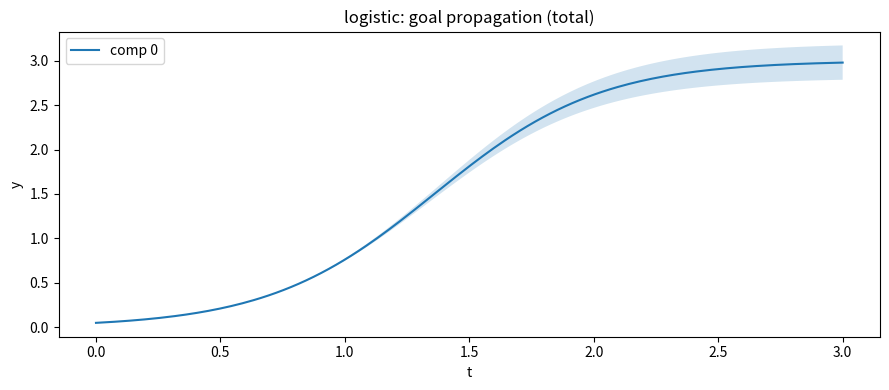
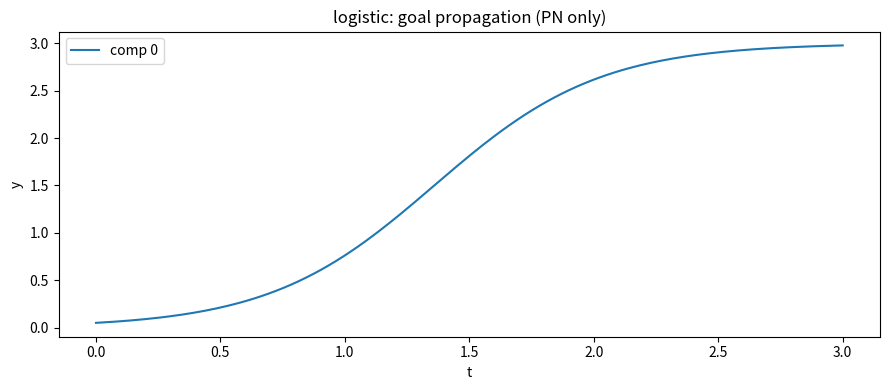
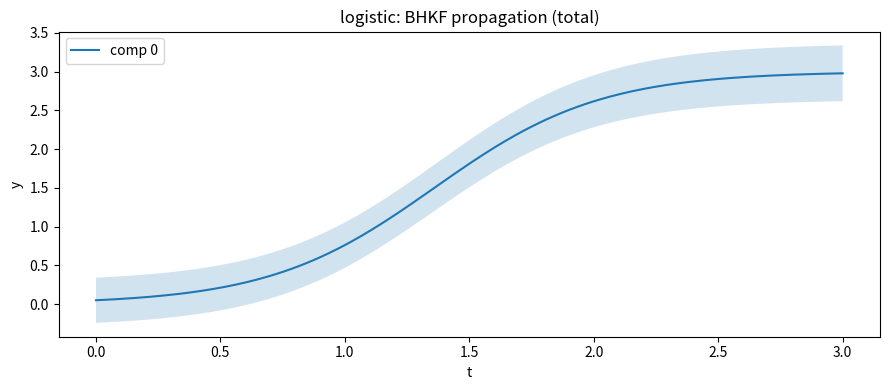
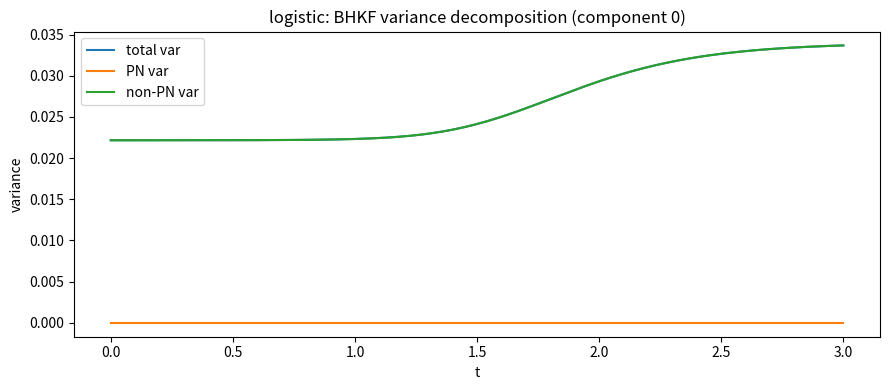

These charts were generated, in order, by the following Python code:
"""
How to run (examples):
  python uncertainty_propagation.py --problem logistic --method both
  python uncertainty_propagation.py --problem lv --method BHKF --gh-order 3
  python uncertainty_propagation.py --problem vdp --method goal --no-smoother
  python uncertainty_propagation.py --problem logistic --method both --mc-samples 2000 --plot-together
  python uncertainty_propagation.py --problem logistic --method goal --mc-samples 5000 --plot-together --compare-comp 1
"""

from __future__ import annotations

from dataclasses import dataclass
from typing import Callable, Dict, List, Optional, Tuple, Any

import argparse
import math
import os
import time

import numpy as np
import matplotlib.pyplot as plt
from numpy import dtype, ndarray

try:
    from scipy.linalg import solve_triangular as _scipy_solve_triangular
except Exception:  # pragma: no cover
    _scipy_solve_triangular = None

try:
    from scipy.integrate import solve_ivp as _scipy_solve_ivp
except Exception:  # pragma: no cover
    _scipy_solve_ivp = None

try:
    from scipy.integrate import solve_ivp as _scipy_solve_ivp
except Exception:  # pragma: no cover
    _scipy_solve_ivp = None

Array = np.ndarray


#help functions

def _sym(A: Array) -> Array:
    return 0.5 * (A + A.T)

def _chol_spd(A: Array, jitter: float = 1e-12, max_tries: int = 8) -> Array:
    A = np.asarray(A, dtype=float)
    if A.ndim != 2 or A.shape[0] != A.shape[1]:
        raise ValueError("Need square matrix for Cholesky.")
    I = np.eye(A.shape[0], dtype=float)
    lam = 0.0
    for k in range(max_tries):
        try:
            return np.linalg.cholesky(_sym(A + (lam + jitter) * I))
        except np.linalg.LinAlgError:
            lam = 10.0 * (lam + jitter) if lam > 0 else jitter
    # final attempt: eigen fix
    w, V = np.linalg.eigh(_sym(A))
    w = np.maximum(w, jitter)
    return np.linalg.cholesky(V @ np.diag(w) @ V.T)

def _solve_triangular(L: Array, B: Array, *, lower: bool) -> Array:
    if _scipy_solve_triangular is not None:
        return _scipy_solve_triangular(L, B, lower=lower, check_finite=False)
    return np.linalg.solve(L, B)

def _kron_eye(d: int, M: Array) -> Array:
    return np.kron(np.eye(d, dtype=float), M)


def _integrate_reference(
    f: Callable[[float, Array, Optional[Array]], Array],
    *,
    t_span: Tuple[float, float],
    y0: Array,
    theta: Optional[Array],
    t_eval: Array,
    method: str = "DOP853",
    rtol: float = 1e-10,
    atol: float = 1e-12,
    rk4_substeps: int = 10,
) -> ndarray[tuple[Any, ...], dtype[Any]] | None:
    """Deterministic reference integrator used for Monte Carlo.

    Returns y(t_eval) with shape (T, d).
    """
    t_eval = np.asarray(t_eval, dtype=float).reshape(-1)
    t0, t1 = float(t_span[0]), float(t_span[1])
    y0 = np.asarray(y0, dtype=float).reshape(-1)

    def rhs(t: float, y: Array) -> Array:
        return np.asarray(f(float(t), np.asarray(y, dtype=float).reshape(-1), theta), dtype=float).reshape(-1)

    if _scipy_solve_ivp is not None:
        sol = _scipy_solve_ivp(
            rhs,
            (t0, t1),
            y0,
            t_eval=t_eval,
            method=str(method),
            rtol=float(rtol),
            atol=float(atol),
        )
        if not sol.success:
            raise RuntimeError(f"solve_ivp failed: {sol.message}")
        Y = np.asarray(sol.y, dtype=float).T  # (d, T) -> (T, d)
        return Y



# IWP prior (order q, dimension q+1)

class IWPSSM:
    """Integrated Wiener Process prior of order q (state dim q+1 per ODE component)."""

    def __init__(self, q: int):
        if q < 1:
            raise ValueError("Need q>=1")
        self.q = int(q)
        self.d = self.q + 1

    def construct_A(self, h: float) -> Array:
        d = self.d
        A = np.zeros((d, d), dtype=float)
        for i in range(d):
            for j in range(d):
                if i <= j:
                    A[i, j] = (h ** (j - i)) / math.factorial(j - i)
        return A

    def construct_Q(self, h: float) -> Array:
        d = self.d
        Q = np.zeros((d, d), dtype=float)
        q = self.q
        for i in range(d):
            for j in range(d):
                exponent = 2 * q + 1 - i - j
                denom = exponent * math.factorial(q - i) * math.factorial(q - j)
                Q[i, j] = (h ** exponent) / denom
        return Q

    def construct_T(self, h: float) -> Array:
        """Diagonal preconditioner T(h)."""
        d = self.d
        T = np.zeros((d, d), dtype=float)
        q = self.q
        for i in range(d):
            T[i, i] = math.sqrt(h) * (h ** (q - i)) / math.factorial(q - i)
        return T

    def construct_T_inv(self, h: float) -> Array:
        d = self.d
        Tinv = np.zeros((d, d), dtype=float)
        q = self.q
        for i in range(d):
            Tinv[i, i] = 1.0 / (math.sqrt(h) * (h ** (q - i)) / math.factorial(q - i))
        return Tinv


# ODE Problem definition

@dataclass
class ODEProblem:
    name: str
    f: Callable[[float, Array, Optional[Array]], Array]          # f(t, y, theta) -> (d,)
    Jf: Callable[[float, Array, Optional[Array]], Array]         # df/dy         -> (d,d)
    dtheta: Optional[Callable[[float, Array, Optional[Array]], Array]] = None  # df/dtheta -> (d,p)
    t_span: Tuple[float, float] = (0.0, 1.0)
    y0_mean: Optional[Array] = None
    y0_cov: Optional[Array] = None
    theta_mean: Optional[Array] = None
    theta_cov: Optional[Array] = None


# main algorithm

@dataclass
class AdaptiveStats:
    accepted_steps: int
    rejected_steps: int
    min_step: float
    max_step: float
    diffusion_history: List[float]

@dataclass
class GoalResult:
    t: Array                 # (N_out,)
    mean: Array              # (N_out, d_ode)
    cov_cond: Array          # (N_out, d_ode, d_ode)
    cov_goal: Array          # (N_out, d_ode, d_ode)
    stats: AdaptiveStats


class AdaptiveIWP_EKS1_Goal_Sqrt:
    """
    Adaptive EKF1/EKS1 ODE filter with:
      - step-size preconditioning for IWP
      - square-root (Cholesky) predict/update
      - Jacobian recursion for goal covariance

    Measurement: z(t) = y'(t) - f(t, y(t), theta) = 0
    """

    def __init__(
        self,
        f: Callable[[float, Array, Optional[Array]], Array],
        Jf: Callable[[float, Array, Optional[Array]], Array],
        *,
        dtheta: Optional[Callable[[float, Array, Optional[Array]], Array]] = None,
        q: int = 3,
        use_smoother: bool = True,
        atol: float = 1e-9,
        rtol: float = 1e-5,
        rho: float = 0.7,
        eta_min: float = 0.0001,
        eta_max: float = 1000.0,
        diffusion_init: float = 1.0,
        diffusion_floor: float = 1e-16,
        diffusion_ceiling: float = 1e16,
        R: float = 1e-12,
        max_reject: int = 2_000_000,
        max_steps: int = 20_000_000,
        init_deriv_var: float = 1e-2,
        precondition: bool = True,
    ):
        if q < 1:
            raise ValueError("Need q>=1.")

        self.f = f
        self.Jf = Jf
        self.dtheta = dtheta

        self.q = int(q)
        self.d_temp = self.q + 1
        self.use_smoother = bool(use_smoother)
        self.precondition = bool(precondition)

        self.atol = float(atol)
        self.rtol = float(rtol)
        self.rho = float(rho)
        self.eta_min = float(eta_min)
        self.eta_max = float(eta_max)

        self.diffusion_init = float(diffusion_init)
        self.diffusion = float(diffusion_init)
        self.diff_floor = float(diffusion_floor)
        self.diff_ceil = float(diffusion_ceiling)

        self.R = float(R)
        self.max_reject = int(max_reject)
        self.max_steps = int(max_steps)
        self.init_deriv_var = float(init_deriv_var)

        self._iwp = IWPSSM(self.q)

        # constant preconditioned matrices for h=1:
        self._A_pre, self._Q_pre = self._preconditioned_constants()
        self._chol_Q_pre = _chol_spd(self._Q_pre, jitter=1e-15, max_tries=8)

    def _preconditioned_constants(self) -> Tuple[Array, Array]:
        """
        Preconditioned matrices A~, Q~ are step-size-independent for IWP:
          A~ = T^{-1}(h) A(h) T(h), Q~ = T^{-1}(h) Q(h) T^{-T}(h)
        so we can compute them at h=1.
        """
        h = 1.0
        A = self._iwp.construct_A(h)
        Q = self._iwp.construct_Q(h)
        T = self._iwp.construct_T(h)
        Tinv = self._iwp.construct_T_inv(h)
        Atil = Tinv @ A @ T
        Qtil = Tinv @ Q @ Tinv.T
        return Atil, _sym(Qtil)

    @staticmethod
    def _E0(d_ode: int, d_temp: int) -> Array:
        D = d_ode * d_temp
        E0 = np.zeros((d_ode, D), dtype=float)
        for i in range(d_ode):
            E0[i, i * d_temp + 0] = 1.0
        return E0

    @staticmethod
    def _E1(d_ode: int, d_temp: int) -> Array:
        D = d_ode * d_temp
        E1 = np.zeros((d_ode, D), dtype=float)
        for i in range(d_ode):
            E1[i, i * d_temp + 1] = 1.0
        return E1

    def _infer_d_ode(self, m: Array) -> int:
        m = np.asarray(m, dtype=float).reshape(-1)
        if m.size % self.d_temp != 0:
            raise ValueError("State length not divisible by (q+1).")
        return int(m.size // self.d_temp)

    def _T_full(self, d_ode: int, h: float) -> Array:
        return _kron_eye(d_ode, self._iwp.construct_T(h))

    def _Tinv_full(self, d_ode: int, h: float) -> Array:
        return _kron_eye(d_ode, self._iwp.construct_T_inv(h))

    def _innovation_H_D(
        self, t: float, m_can_pred: Array, d_ode: int, theta: Optional[Array]
    ) -> Tuple[Array, Array, Optional[Array]]:
        """
        Measurement:
          z = E1 x - f(t, E0 x, theta) = 0
        Linearization:
          H = E1 - Jf E0
          D = - df/dtheta
        """
        d_temp = self.d_temp
        m_can_pred = np.asarray(m_can_pred, dtype=float).reshape(-1)

        y = m_can_pred[0::d_temp]      # E0 x
        ydot = m_can_pred[1::d_temp]   # E1 x

        fval = np.asarray(self.f(t, y, theta), dtype=float).reshape(-1)
        zhat = (ydot - fval).reshape(d_ode, 1)

        J = np.asarray(self.Jf(t, y, theta), dtype=float)
        if J.shape != (d_ode, d_ode):
            raise ValueError(f"Jf must return ({d_ode},{d_ode}), got {J.shape}")

        # H in canonical coordinates: E1 - Jf E0
        H = np.zeros((d_ode, d_ode * d_temp), dtype=float)
        # Fill via blocks: for each component i, columns i*d_temp:(i+1)*d_temp
        for i in range(d_ode):
            base = i * d_temp
            H[i, base + 1] = 1.0
            # -Jf row i multiplies y components (positions base of each ode dim)
            for j in range(d_ode):
                H[i, j * d_temp + 0] -= J[i, j]

        Dth = None
        if self.dtheta is not None and theta is not None:
            G = np.asarray(self.dtheta(t, y, theta), dtype=float)
            if G.ndim != 2 or G.shape[0] != d_ode:
                raise ValueError("dtheta must return (d_ode, p).")
            Dth = -G  # z = ydot - f => ∂z/∂theta = -∂f/∂theta

        return zhat, H, Dth

    def _init_state(
        self,
        t0: float,
        y0: Array,
        theta: Optional[Array],
        d_ode: int,
    ) -> Tuple[Array, Array]:
        """
        Initialize mean and Cholesky factor.

        For mean:
          x0[0] = y0
          x0[1] = f(t0, y0, theta)
        For covariance:
          small variance init_deriv_var on derivative components;
          y0 component variance is set to 0 here (since conditional run).
        """
        d_temp = self.d_temp
        D = d_ode * d_temp

        m = np.zeros((D, 1), dtype=float)
        y0 = np.asarray(y0, dtype=float).reshape(-1)
        if y0.size != d_ode:
            raise ValueError("bad y0 shape")

        # Fill y
        for i in range(d_ode):
            m[i * d_temp + 0, 0] = y0[i]

        # Fill first derivative with f
        f0 = np.asarray(self.f(t0, y0, theta), dtype=float).reshape(-1)
        if f0.shape != (d_ode,):
            raise ValueError("f returned wrong shape")
        for i in range(d_ode):
            m[i * d_temp + 1, 0] = f0[i]

        # covariance (canonical)
        P = (self.init_deriv_var) * np.eye(D, dtype=float)
        # conditional on y0: set y component variance to zero
        for i in range(d_ode):
            P[i * d_temp + 0, i * d_temp + 0] = 0.0
        cholP = _chol_spd(P, jitter=1e-18, max_tries=8)
        return m, cholP

    def _sqrt_predict(
        self,
        m_til: Array,
        cholP_til: Array,
        *,
        d_ode: int,
        diffusion: float,
    ) -> Tuple[Array, Array]:
        """Square-root prediction in preconditioned coordinates."""
        Atil_full = _kron_eye(d_ode, self._A_pre)

        # process noise chol (scaled by sqrt(diffusion))
        cholQ_full = math.sqrt(float(diffusion)) * _kron_eye(d_ode, self._chol_Q_pre)

        m_pred = Atil_full @ m_til

        # QR on stacked matrix (n + n, n)
        # stack = [A L, Lq]^T
        AL = Atil_full @ cholP_til
        stack = np.hstack([AL, cholQ_full]).T
        _, R = np.linalg.qr(stack, mode="reduced")
        cholP_pred = R.T
        return m_pred, cholP_pred

    def _sqrt_update(
        self,
        m_til_pred: Array,
        cholP_til_pred: Array,
        *,
        zhat: Array,
        H_til: Array,
        Rm: Array,
    ) -> Tuple[Array, Array, Array]:
        """
        Square-root update in preconditioned coordinates.

        Returns:
          m_new, cholP_new, K_til
        """
        n = cholP_til_pred.shape[0]
        m = zhat.shape[0]

        # chol_R
        cholR = _chol_spd(Rm, jitter=0.0, max_tries=2)

        # Compute chol_S via QR of [H L, cholR]
        HL = H_til @ cholP_til_pred                 # (m, n)
        stackS = np.hstack([HL, cholR]).T           # (n+m, m)
        _, R = np.linalg.qr(stackS, mode="reduced")
        cholS = R.T                                 # (m, m), lower

        # Kalman gain: K = P H^T S^{-1} using chol factors
        # PHt = L L^T H^T = L (L^T H^T)
        PHt = cholP_til_pred @ (cholP_til_pred.T @ H_til.T)  # (n, m)

        tmp = _solve_triangular(cholS, PHt.T, lower=True)
        tmp = _solve_triangular(cholS.T, tmp, lower=False)
        K = tmp.T  # (n, m)

        # z=0 => innovation = -zhat
        m_new = m_til_pred - K @ zhat

        # Updated chol(P) via QR of [(I-KH)L, K cholR]
        I = np.eye(n, dtype=float)
        A = (I - K @ H_til) @ cholP_til_pred
        B = K @ cholR
        stackP = np.hstack([A, B]).T
        _, R2 = np.linalg.qr(stackP, mode="reduced")
        cholP_new = R2.T

        return m_new, cholP_new, K

    def _trial_step_sqrt(
        self,
        t_new: float,
        h: float,
        m_can: Array,
        cholP_can: Array,
        theta: Optional[Array],
        *,
        d_ode: int,
    ) -> Tuple[Array, Array, Array, Array, Array, Array, Optional[Array], float]:
        """
        One trial step (predict+update), returning:
          m_can_new, cholP_can_new,
          m_can_pred, cholP_can_pred,
          K_can, H_can, Dth, kappa2_hat
        """
        d_temp = self.d_temp
        Dstate = d_ode * d_temp

        if self.precondition:
            T = self._T_full(d_ode, h)
            Tinv = self._Tinv_full(d_ode, h)
        else:
            T = np.eye(Dstate, dtype=float)
            Tinv = np.eye(Dstate, dtype=float)

        # transform to preconditioned coords
        m_til = Tinv @ m_can
        cholP_til = Tinv @ cholP_can

        # predict (preconditioned)
        m_til_pred, cholP_til_pred = self._sqrt_predict(m_til, cholP_til, d_ode=d_ode, diffusion=self.diffusion)

        # back to canonical for linearization
        m_can_pred = T @ m_til_pred
        cholP_can_pred = T @ cholP_til_pred

        # measurement linearization (canonical)
        zhat, H_can, Dth = self._innovation_H_D(t_new, m_can_pred, d_ode, theta)

        # update in preconditioned coords: H_til = H_can @ T
        H_til = H_can @ T
        Rm = self.R * np.eye(d_ode, dtype=float)

        m_til_new, cholP_til_new, K_til = self._sqrt_update(
            m_til_pred, cholP_til_pred, zhat=zhat, H_til=H_til, Rm=Rm
        )

        # back to canonical
        m_can_new = T @ m_til_new
        cholP_can_new = T @ cholP_til_new

        # canonical gain: x_can = T x_til -> K_can = T K_til
        K_can = T @ K_til

        # diffusion calibration (scalar quasi-MLE, same idea as your previous file)
        # Use canonical base S_base = H_can Q(h;diff=1) H_can^T
        Q_loc = _kron_eye(d_ode, self._iwp.construct_Q(h))
        S_base = _sym(H_can @ Q_loc @ H_can.T)
        try:
            val = zhat.T @ np.linalg.solve(S_base + 1e-18 * np.eye(d_ode), zhat)

            # Extract scalar safely
            kappa2_hat = float(val.squeeze() / d_ode)

        except np.linalg.LinAlgError:
            kappa2_hat = float(self.diffusion)

        kappa2_hat = float(np.clip(kappa2_hat, self.diff_floor, self.diff_ceil))

        return (
            m_can_new, cholP_can_new,
            m_can_pred, cholP_can_pred,
            K_can, H_can, Dth,
            kappa2_hat,
        )

    def solve(
        self,
        t_span: Tuple[float, float],
        y0_mean: Array,
        *,
        theta_mean: Optional[Array] = None,
        Sigma_inputs: Optional[Array] = None,
        p_y0: Optional[Array] = None,
        p_theta: Optional[Array] = None,
        cross_y0_theta: Optional[Array] = None,
        h0: float = 1e-2,
        h_min: float = 1e-12,
        h_max: float = 1.0,
        t_eval: Optional[Array] = None,
    ) -> GoalResult:
        """
        Solve IVP on [t0,t1] and return (mean, cond cov, goal cov) on t_eval.
        """

        self.diffusion = float(self.diffusion_init)

        t0, t1 = float(t_span[0]), float(t_span[1])
        if t1 <= t0:
            raise ValueError("Need t_span[1] > t_span[0].")

        y0_mean = np.asarray(y0_mean, dtype=float).reshape(-1)
        d_ode = int(y0_mean.size)
        if theta_mean is not None:
            theta_mean = np.asarray(theta_mean, dtype=float).reshape(-1)

        # Build Sigma_inputs if not provided.
        if Sigma_inputs is None:
            Py0 = np.zeros((d_ode, d_ode), dtype=float) if p_y0 is None else np.asarray(p_y0, dtype=float)
            if Py0.shape != (d_ode, d_ode):
                raise ValueError(f"p_y0 must be ({d_ode},{d_ode})")

            p_dim = 0 if theta_mean is None else int(theta_mean.size)
            Pth = np.zeros((p_dim, p_dim), dtype=float) if p_theta is None else np.asarray(p_theta, dtype=float)
            if p_dim > 0 and Pth.shape != (p_dim, p_dim):
                raise ValueError(f"p_theta must be ({p_dim},{p_dim})")

            C = np.zeros((d_ode, p_dim), dtype=float) if cross_y0_theta is None else np.asarray(cross_y0_theta, dtype=float)
            if p_dim > 0 and C.shape != (d_ode, p_dim):
                raise ValueError(f"cross_y0_theta must be ({d_ode},{p_dim})")

            Sigma_inputs = np.block([[Py0, C], [C.T, Pth]]) if p_dim > 0 else Py0
        else:
            Sigma_inputs = np.asarray(Sigma_inputs, dtype=float)

        p_dim = 0 if theta_mean is None else int(theta_mean.size)
        in_dim = d_ode + p_dim
        if Sigma_inputs.shape != (in_dim, in_dim):
            raise ValueError(f"Sigma_inputs must be ({in_dim},{in_dim})")

        # evaluation grid
        if t_eval is None:
            t_eval = np.array([t0, t1], dtype=float)
        else:
            t_eval = np.asarray(t_eval, dtype=float).reshape(-1)

        if t_eval[0] < t0 - 1e-15 or t_eval[-1] > t1 + 1e-15:
            raise ValueError("t_eval must lie within t_span.")

        # init state
        m, cholP = self._init_state(t0, y0_mean, theta_mean, d_ode)

        # Jacobian recursion init:
        Dstate = d_ode * self.d_temp
        J = np.zeros((Dstate, in_dim), dtype=float)
        # y0 influences y component directly at t0
        for i in range(d_ode):
            J[i * self.d_temp + 0, i] = 1.0

        # storage
        ts: List[float] = [t0]
        m_pred_list: List[Array] = [m.copy()]
        cholP_pred_list: List[Array] = [cholP.copy()]
        m_filt_list: List[Array] = [m.copy()]
        cholP_filt_list: List[Array] = [cholP.copy()]
        dt_list: List[float] = [0.0]
        K_list: List[Array] = [np.zeros((Dstate, d_ode), dtype=float)]
        H_list: List[Array] = [np.zeros((d_ode, Dstate), dtype=float)]
        Dth_list: List[Optional[Array]] = [None]
        J_filt_list: List[Array] = [J.copy()]

        accepted = 0
        rejected = 0
        diffusion_hist: List[float] = [self.diffusion]
        min_h_seen = float("inf")
        max_h_seen = 0.0

        t = t0
        h = float(h0)
        step_budget = self.max_steps
        reject_budget = self.max_reject

        eval_idx = 1  # next index in t_eval to hit

        E0 = self._E0(d_ode, self.d_temp)

        # output arrays on t_eval (subset of accepted grid)
        out_t = [t0]
        out_mean = [ (E0 @ m).reshape(-1) ]
        # conditional covariance of y(t) = E0 P E0^T
        P0 = cholP @ cholP.T
        out_cov_cond = [ E0 @ P0 @ E0.T ]
        out_cov_goal = [ E0 @ (P0 + J @ Sigma_inputs @ J.T) @ E0.T ]

        # adaptive loop
        while t < t1 - 1e-15:
            if step_budget <= 0:
                raise RuntimeError("Exceeded max_steps.")
            step_budget -= 1

            t_target = float(t_eval[eval_idx]) if eval_idx < len(t_eval) else t1
            if t + h > t_target:
                h = t_target - t
            if h < h_min:
                h = h_min
            t_new = t + h

            (m_new, cholP_new, m_pred, cholP_pred, K_can, H_can, Dth, kappa2_hat) = self._trial_step_sqrt(
                t_new, h, m, cholP, theta_mean, d_ode=d_ode
            )

            # local error metric based on calibrated defect std dev
            Q_loc = _kron_eye(d_ode, self._iwp.construct_Q(h))  # diffusion=1
            S_base = _sym(H_can @ Q_loc @ H_can.T)
            kappa2 = float(kappa2_hat)
            D_vec = np.sqrt(np.maximum(np.diag(kappa2 * S_base), 0.0))

            y_prev = (E0 @ m).reshape(-1)
            y_curr = (E0 @ m_new).reshape(-1)
            eps = self.atol + self.rtol * np.maximum(np.abs(y_prev), np.abs(y_curr))
            eps = np.maximum(eps, 1e-30)
            E = float(np.sqrt(np.mean((D_vec / eps) ** 2)))

            expo = 1.0 / (self.q + 1.0)
            if E <= 0.0 or not np.isfinite(E):
                h_suggest = min(h_max, max(h_min, h * self.eta_max))
            else:
                h_suggest = h * self.rho * (E ** (-expo))
                h_suggest = float(np.clip(h_suggest, self.eta_min * h, self.eta_max * h))
                h_suggest = float(np.clip(h_suggest, h_min, h_max))

            if E <= 1.0 or h <= h_min:
                # accept
                accepted += 1
                min_h_seen = min(min_h_seen, h)
                max_h_seen = max(max_h_seen, h)

                # update diffusion
                self.diffusion = float(kappa2_hat)
                diffusion_hist.append(self.diffusion)

                # Jacobian recursion
                # prediction Jacobian: Jp = A(h) J
                A_can = _kron_eye(d_ode, self._iwp.construct_A(h))
                Jp = A_can @ J

                # filter Jacobian: Jn = (I - K H) Jp  - K D_theta
                Istate = np.eye(Dstate, dtype=float)
                Jn = (Istate - K_can @ H_can) @ Jp
                if p_dim > 0 and Dth is not None:
                    # theta columns start at d_ode
                    Jn[:, d_ode:] = Jn[:, d_ode:] - (K_can @ Dth)

                # store accepted step
                ts.append(t_new)
                dt_list.append(h)
                m_pred_list.append(m_pred)
                cholP_pred_list.append(cholP_pred)
                m_filt_list.append(m_new)
                cholP_filt_list.append(cholP_new)
                K_list.append(K_can)
                H_list.append(H_can)
                Dth_list.append(Dth)
                J_filt_list.append(Jn)

                # advance
                t = t_new
                m = m_new
                cholP = cholP_new
                J = Jn

                # record outputs if we just hit the next t_eval
                if eval_idx < len(t_eval) and abs(t - t_target) <= 1e-12:
                    out_t.append(t)
                    out_mean.append((E0 @ m).reshape(-1))
                    Pcan = cholP @ cholP.T
                    out_cov_cond.append(E0 @ Pcan @ E0.T)
                    out_cov_goal.append(E0 @ (Pcan + J @ Sigma_inputs @ J.T) @ E0.T)
                    eval_idx += 1

                h = h_suggest
                reject_budget = self.max_reject

            else:
                # reject
                rejected += 1
                reject_budget -= 1
                if reject_budget <= 0:
                    raise RuntimeError("Exceeded max_reject.")
                h = h_suggest

        # optional smoothing: RTS on state, then recompute goal cov on smoothed trajectory
        if self.use_smoother and len(ts) > 2:
            # build maps from time to index
            t_to_idx = {float(tv): i for i, tv in enumerate(ts)}
            # reconstruct covariances
            m_f = [mf.copy() for mf in m_filt_list]
            P_f = [cf @ cf.T for cf in cholP_filt_list]
            m_p = [mp.copy() for mp in m_pred_list]
            P_p = [cp @ cp.T for cp in cholP_pred_list]
            # smoother arrays
            m_s = [None] * len(ts)
            P_s = [None] * len(ts)
            m_s[-1] = m_f[-1]
            P_s[-1] = P_f[-1]
            # backward RTS
            for k in range(len(ts) - 2, -1, -1):
                h_kp1 = dt_list[k + 1]
                A_can = _kron_eye(d_ode, self._iwp.construct_A(h_kp1))
                # G = P_f[k] A^T P_p[k+1]^{-1}
                # solve P_p[k+1] X = A P_f[k]  => G = X^T
                Lp = cholP_pred_list[k + 1]
                B = A_can @ P_f[k]
                Y = _solve_triangular(Lp, B, lower=True)
                X = _solve_triangular(Lp.T, Y, lower=False)
                G = X.T

                m_s[k] = m_f[k] + G @ (m_s[k + 1] - m_p[k + 1])
                P_s[k] = _sym(P_f[k] + G @ (P_s[k + 1] - P_p[k + 1]) @ G.T)

            # recompute outputs on out_t from smoothed states but keep same goal-J recursion
            out_mean_s = []
            out_cov_cond_s = []
            for tv in out_t:
                idx = t_to_idx[float(tv)]
                out_mean_s.append((E0 @ m_s[idx]).reshape(-1))
                out_cov_cond_s.append(E0 @ P_s[idx] @ E0.T)
            out_mean = out_mean_s
            out_cov_cond = out_cov_cond_s
            # out_cov_goal stays from filtering (goal-J recursion), unless you explicitly want smoothed goal.

        stats = AdaptiveStats(
            accepted_steps=int(accepted),
            rejected_steps=int(rejected),
            min_step=float(min_h_seen if np.isfinite(min_h_seen) else 0.0),
            max_step=float(max_h_seen),
            diffusion_history=list(diffusion_hist),
        )

        return GoalResult(
            t=np.asarray(out_t, dtype=float),
            mean=np.asarray(out_mean, dtype=float),
            cov_cond=np.asarray(out_cov_cond, dtype=float),
            cov_goal=np.asarray(out_cov_goal, dtype=float),
            stats=stats,
        )


# GH nodes  + BQ weights

def gh_tensor_nodes(order: int, dim: int) -> Array:
    """
    Tensor Gauss-Hermite nodes for N(0,I).
    Returns X with shape (N, dim).
    """
    if order < 1:
        raise ValueError("order must be >= 1")
    xs, ws = np.polynomial.hermite.hermgauss(order)  # for integral exp(-x^2)
    # Convert to standard normal:
    # ∫ f(u) N(0,1) du  ≈ Σ w_i f( sqrt(2)*x_i ) / sqrt(pi)
    u1 = math.sqrt(2.0) * xs
    grids = np.meshgrid(*([u1] * dim), indexing="ij")
    X = np.stack([g.reshape(-1) for g in grids], axis=1)
    return X

def rbf_K(X: Array, ell: float, alpha2: float = 1.0, jitter: float = 1e-10) -> Array:
    """EQ kernel Gram matrix: k(x,x') = alpha2 * exp(-||x-x'||^2/(2 ell^2))."""
    X = np.asarray(X, dtype=float)
    d2 = np.sum((X[:, None, :] - X[None, :, :]) ** 2, axis=2)
    K = float(alpha2) * np.exp(-0.5 * d2 / (float(ell) ** 2))
    K = K + float(jitter) * np.eye(X.shape[0], dtype=float)
    return K


def bq_L_stdnormal(X: Array, ell: float, alpha2: float = 1.0) -> Array:
    """
    L_ij = E[ k(x_i, U) k(U, x_j) ]  for U ~ N(0, I)
    """
    X = np.asarray(X, dtype=float)
    N, d = X.shape
    ell = float(ell)
    alpha2 = float(alpha2)

    r = np.sum(X ** 2, axis=1)     # (N,)
    dot = X @ X.T                  # (N,N)

    c = (alpha2 ** 2) * ((ell ** 2) / (ell ** 2 + 2.0)) ** (0.5 * d)
    E = (2.0 * dot - (ell ** 2 + 1.0) * (r[:, None] + r[None, :])) / (2.0 * ell ** 2 * (ell ** 2 + 2.0))
    return c * np.exp(E)


def bq_bhkf_weights_stdnormal(
    X: Array,
    *,
    ell: float,
    alpha2: float = 1.0,
    jitter: float = 1e-10,
) -> Tuple[Array, Array, float]:
    """
    Returns (w, W, diag_add) for BHKF:
      w = K^{-1} l
      W = K^{-1} L K^{-1}
      diag_add = alpha2 - tr(K^{-1} L)
    """
    X = np.asarray(X, dtype=float)
    N, d = X.shape
    ell = float(ell)
    alpha2 = float(alpha2)
    jitter = float(jitter)

    # K and l
    K = rbf_K(X, ell=ell, alpha2=alpha2, jitter=jitter)
    c = (ell ** 2 / (ell ** 2 + 1.0)) ** (0.5 * d)
    quad = np.sum(X ** 2, axis=1)
    l = alpha2 * c * np.exp(-0.5 * quad / (ell ** 2 + 1.0))

    # L
    Lmat = bq_L_stdnormal(X, ell=ell, alpha2=alpha2)

    # Cholesky solves for stability
    Lk = _chol_spd(K, jitter=0.0, max_tries=8)  # K already has jitter

    # w = K^{-1} l
    y = _solve_triangular(Lk, l, lower=True)
    w = _solve_triangular(Lk.T, y, lower=False)

    # tmp = K^{-1} L
    tmp = _solve_triangular(Lk, Lmat, lower=True)
    tmp = _solve_triangular(Lk.T, tmp, lower=False)
    tr_KinvL = float(np.trace(tmp))

    # W = K^{-1} L K^{-1} (compute as solve(K, tmp.T).T)
    tmp2 = _solve_triangular(Lk, tmp.T, lower=True)
    tmp2 = _solve_triangular(Lk.T, tmp2, lower=False)
    W = _sym(tmp2.T)

    diag_add = alpha2 - tr_KinvL
    return w, W, float(diag_add)

# ODEs
def problems_paper() -> Dict[str, ODEProblem]:
    """
    Different ODEs (from Yao paper)
    """
    probs: Dict[str, ODEProblem] = {}

    # 1) Linear (scalar): y' = a y + b, with a=1, b=0; y(0) ~ N(1, 0.01)
    a_lin, b_lin = 1.0, 0.0

    def f_lin(t: float, y: Array, th: Optional[Array]) -> Array:
        return np.array([a_lin * float(y[0]) + b_lin], dtype=float)

    def J_lin(t: float, y: Array, th: Optional[Array]) -> Array:
        return np.array([[a_lin]], dtype=float)

    probs["linear"] = ODEProblem(
        name="linear",
        f=f_lin,
        Jf=J_lin,
        dtheta=None,
        t_span=(0.0, 3.0),
        y0_mean=np.array([1.0]),
        y0_cov=np.array([[1e-2]]),
        theta_mean=None,
        theta_cov=None,
    )

    # 2) Logistic (scalar): y' = a y (1 - y/b), with a=3 fixed, b ~ N(3, 0.01), y(0)=0.05
    a_log = 3.0

    def f_log(t: float, y: Array, th: Optional[Array]) -> Array:
        b = float(th[0]) if th is not None else 3.0
        x = float(y[0])
        return np.array([a_log * x * (1.0 - x / b)], dtype=float)

    def J_log(t: float, y: Array, th: Optional[Array]) -> Array:
        b = float(th[0]) if th is not None else 3.0
        x = float(y[0])
        return np.array([[a_log * (1.0 - 2.0 * x / b)]], dtype=float)

    def dth_log(t: float, y: Array, th: Optional[Array]) -> Array:
        # df/db = a * x^2 / b^2
        b = float(th[0])
        x = float(y[0])
        return np.array([[a_log * x * x / (b * b)]], dtype=float)

    probs["logistic"] = ODEProblem(
        name="logistic",
        f=f_log,
        Jf=J_log,
        dtheta=dth_log,
        t_span=(0.0, 3.0),
        y0_mean=np.array([0.05]),
        y0_cov=np.array([[0.0]]),
        theta_mean=np.array([3.0]),          # theta = [b]
        theta_cov=np.array([[1e-2]]),
    )

    # 3) FitzHugh–Nagumo (2D):
    #   y1' = y1 - (1/3) y1^3 - y2 + a
    #   y2' = (1/d) (y1 + b - c y2)
    # with a=0, b=0.08, c=0.07, d=1.25; y(0) ~ N([0.5,1], 0.1 I2)
    a_fhn, b_fhn, c_fhn, d_fhn = 0.0, 0.08, 0.07, 1.25

    def f_fhn(t: float, y: Array, th: Optional[Array]) -> Array:
        y1, y2 = float(y[0]), float(y[1])
        dy1 = y1 - (y1 ** 3) / 3.0 - y2 + a_fhn
        dy2 = (y1 + b_fhn - c_fhn * y2) / d_fhn
        return np.array([dy1, dy2], dtype=float)

    def J_fhn(t: float, y: Array, th: Optional[Array]) -> Array:
        y1, y2 = float(y[0]), float(y[1])
        return np.array([[1.0 - y1 * y1, -1.0],
                         [1.0 / d_fhn, -c_fhn / d_fhn]], dtype=float)

    probs["fhn"] = ODEProblem(
        name="fhn",
        f=f_fhn,
        Jf=J_fhn,
        dtheta=None,
        t_span=(0.0, 7.0),
        y0_mean=np.array([0.5, 1.0]),
        y0_cov=0.1 * np.eye(2),
        theta_mean=None,
        theta_cov=None,
    )

    # 4) Lotka–Volterra (2D):
    #   y1' = a y1 - b y1 y2
    #   y2' = -c y2 + d y1 y2
    # with a=5, b=0.5, c=5, d=0.5; y(0) ~ N([5,5], 0.3 I2)
    a_lv, b_lv, c_lv, d_lv = 5.0, 0.5, 5.0, 0.5

    def f_lv(t: float, y: Array, th: Optional[Array]) -> Array:
        y1, y2 = float(y[0]), float(y[1])
        dy1 = a_lv * y1 - b_lv * y1 * y2
        dy2 = -c_lv * y2 + d_lv * y1 * y2
        return np.array([dy1, dy2], dtype=float)

    def J_lv(t: float, y: Array, th: Optional[Array]) -> Array:
        y1, y2 = float(y[0]), float(y[1])
        return np.array([[a_lv - b_lv * y2, -b_lv * y1],
                         [d_lv * y2, -c_lv + d_lv * y1]], dtype=float)

    probs["lv"] = ODEProblem(
        name="lv",
        f=f_lv,
        Jf=J_lv,
        dtheta=None,
        t_span=(0.0, 2.0),
        y0_mean=np.array([5.0, 5.0]),
        y0_cov=0.3 * np.eye(2),
        theta_mean=None,
        theta_cov=None,
    )

    # 5) Van der Pol (2D):
    #   y1' = y2
    #   y2' = a (1 - y1^2) y2 - y1
    # with a=0.05; y(0) ~ N([5,5], 2 I2)
    a_vdp = 0.05

    def f_vdp(t: float, y: Array, th: Optional[Array]) -> Array:
        y1, y2 = float(y[0]), float(y[1])
        return np.array([y2, a_vdp * (1.0 - y1 * y1) * y2 - y1], dtype=float)

    def J_vdp(t: float, y: Array, th: Optional[Array]) -> Array:
        y1, y2 = float(y[0]), float(y[1])
        return np.array([[0.0, 1.0],
                         [-2.0 * a_vdp * y1 * y2 - 1.0, a_vdp * (1.0 - y1 * y1)]], dtype=float)

    probs["vdp"] = ODEProblem(
        name="vdp",
        f=f_vdp,
        Jf=J_vdp,
        dtheta=None,
        t_span=(0.0, 10.0),
        y0_mean=np.array([5.0, 5.0]),
        y0_cov=2.0 * np.eye(2),
        theta_mean=None,
        theta_cov=None,
    )

    return probs



# propagation methods

def propagate_goal(
    problem: ODEProblem,
    *,
    q: int,
    use_smoother: bool,
    precondition: bool,
    atol: float,
    rtol: float,
    R: float,
    diffusion_init: float,
    h0: float,
    h_max: float,
    t_eval: Array,
) -> GoalResult:
    solver = AdaptiveIWP_EKS1_Goal_Sqrt(
        problem.f, problem.Jf, dtheta=problem.dtheta,
        q=q,
        use_smoother=use_smoother,
        precondition=precondition,
        atol=atol,
        rtol=rtol,
        R=R,
        diffusion_init=diffusion_init,
    )
    return solver.solve(
        t_span=problem.t_span,
        y0_mean=problem.y0_mean,
        theta_mean=problem.theta_mean,
        p_y0=problem.y0_cov,
        p_theta=problem.theta_cov,
        t_eval=t_eval,
        h0=h0,
        h_max=h_max,
    )

def propagate_gh_bq(
    problem: ODEProblem,
    *,
    q: int,
    use_smoother: bool,
    precondition: bool,
    atol: float,
    rtol: float,
    R: float,
    diffusion_init: float,
    h0: float,
    h_max: float,
    t_eval: Array,
    gh_order: int,
    bq_ell: float,
) -> Tuple[Array, Array, Array, Array]:
    """
    GH nodes + BQ weights over joint Gaussian in (y0, theta).
    Returns:
      t, mean, cov_total, cov_pn
    """
    y0m = np.asarray(problem.y0_mean, dtype=float).reshape(-1)
    d_ode = y0m.size
    thm = None if problem.theta_mean is None else np.asarray(problem.theta_mean, dtype=float).reshape(-1)
    p_dim = 0 if thm is None else thm.size

    # joint mean and cov
    m_in = np.concatenate([y0m, thm]) if p_dim > 0 else y0m
    Py0 = np.zeros((d_ode, d_ode), dtype=float) if problem.y0_cov is None else np.asarray(problem.y0_cov, dtype=float)
    if p_dim > 0:
        Pth = (np.zeros((p_dim, p_dim), dtype=float) if problem.theta_cov is None
               else np.asarray(problem.theta_cov, dtype=float)) if p_dim > 0 else None

    else:
        Pth = None

    if p_dim > 0:
        P = np.block([[Py0, np.zeros((d_ode, p_dim))],
                      [np.zeros((p_dim, d_ode)), Pth]])
    else:
        P = Py0

    # reduce to uncertain subspace if some variances are ~0
    diag = np.diag(P)
    active = np.where(diag > 0.0)[0]
    if active.size == 0:
        # deterministic inputs: just one solve
        res = propagate_goal(problem, q=q, use_smoother=use_smoother, precondition=precondition,
                             atol=atol, rtol=rtol, R=R, diffusion_init=diffusion_init,
                             h0=h0, h_max=h_max, t_eval=t_eval)
        return res.t, res.mean, res.cov_cond, res.cov_cond

    m_red = m_in[active]
    P_red = P[np.ix_(active, active)]
    L = _chol_spd(P_red, jitter=1e-18, max_tries=8)

    # GH nodes in whitened coordinates u ~ N(0,I)
    X = gh_tensor_nodes(gh_order, dim=active.size)  # (N, d_active)
    w, W, diag_add = bq_bhkf_weights_stdnormal(X, ell=bq_ell, alpha2=1.0, jitter=1e-10)


    N = X.shape[0]
    # storage of each node solution
    mus = []
    cov_pns = []

    # reuse one solver instance for all nodes (diffusion is reset per solve)
    solver = AdaptiveIWP_EKS1_Goal_Sqrt(
        problem.f, problem.Jf, dtheta=problem.dtheta,
        q=q,
        use_smoother=use_smoother,
        precondition=precondition,
        atol=atol,
        rtol=rtol,
        R=R,
        diffusion_init=diffusion_init,
    )

    for i in range(N):
        u = X[i]
        x_red = m_red + L @ u
        x_full = m_in.copy()
        x_full[active] = x_red

        y0_i = x_full[:d_ode]
        th_i = None if p_dim == 0 else x_full[d_ode:]

        # conditional solve: set p_y0=p_theta=0 to get pure PN
        res = solver.solve(
            t_span=problem.t_span,
            y0_mean=y0_i,
            theta_mean=th_i,
            p_y0=np.zeros((d_ode, d_ode)),
            p_theta=np.zeros((p_dim, p_dim)) if p_dim > 0 else None,
            t_eval=t_eval,
            h0=h0,
            h_max=h_max,
        )
        mus.append(res.mean)         # (T, d_ode)
        cov_pns.append(res.cov_cond) # (T, d_ode, d_ode)

    mus = np.asarray(mus, dtype=float)         # (N, T, d)
    cov_pns = np.asarray(cov_pns, dtype=float) # (N, T, d, d)
    t = np.asarray(t_eval, dtype=float).reshape(-1)
    Tn = t.size

    mean = np.tensordot(w, mus, axes=(0, 0))  # (T, d)
    cov_pn = np.tensordot(w, cov_pns, axes=(0, 0))  # (T, d, d)

    # BHKF covariance of conditional means (paper Eq. (32))
    Tn = mean.shape[0]
    d_ode = mean.shape[1]
    I = np.eye(d_ode, dtype=float)

    cov_bq = np.zeros((Tn, d_ode, d_ode), dtype=float)
    for k in range(Tn):
        G = mus[:, k, :]  # (N, d)
        mu = mean[k]  # (d,)
        cov_bq[k] = _sym(G.T @ W @ G - np.outer(mu, mu) + diag_add * I)

    cov_total = cov_pn + cov_bq
    return t, mean, cov_total, cov_pn


# Monte Carlo reference

def _integrate_deterministic(
    problem: ODEProblem,
    *,
    y0: Array,
    theta: Optional[Array],
    t_eval: Array,
    rtol: float = 1e-10,
    atol: float = 1e-12,
    method: str = "DOP853",
) -> Array:
    """Deterministic ODE solve for a single (y0, theta) at t_eval.
    """
    t_eval = np.asarray(t_eval, dtype=float).reshape(-1)
    t0, t1 = float(problem.t_span[0]), float(problem.t_span[1])
    y0 = np.asarray(y0, dtype=float).reshape(-1)

    def rhs(t: float, y: Array) -> Array:
        return np.asarray(problem.f(float(t), np.asarray(y, dtype=float).reshape(-1), theta), dtype=float)

    if _scipy_solve_ivp is not None:
        sol = _scipy_solve_ivp(
            rhs,
            (t0, t1),
            y0,
            t_eval=t_eval,
            method=str(method),
            rtol=float(rtol),
            atol=float(atol),
            vectorized=False,
        )
        if not sol.success:
            raise RuntimeError(f"solve_ivp failed: {sol.message}")
        return np.asarray(sol.y.T, dtype=float)


def propagate_mc_reference(
    problem: ODEProblem,
    *,
    n_samples: int,
    t_eval: Array,
    seed: int = 0,
    rtol: float = 1e-10,
    atol: float = 1e-12,
    method: str = "DOP853",
) -> Tuple[Array, Array, Array]:
    """Monte Carlo reference over the (y0, theta) input distribution.

    Returns:
      t, mean_mc, cov_mc
    where cov_mc is the empirical covariance across samples at each time.

    Notes:
      - This is a *reference* for input uncertainty only (no PN).
      - If some input dimensions have 0 variance, they are treated as deterministic.
    """
    if n_samples < 1:
        raise ValueError("n_samples must be >= 1")

    y0m = np.asarray(problem.y0_mean, dtype=float).reshape(-1)
    d_ode = int(y0m.size)
    thm = None if problem.theta_mean is None else np.asarray(problem.theta_mean, dtype=float).reshape(-1)
    p_dim = 0 if thm is None else int(thm.size)

    m_in = np.concatenate([y0m, thm]) if p_dim > 0 else y0m

    Py0 = np.zeros((d_ode, d_ode), dtype=float) if problem.y0_cov is None else np.asarray(problem.y0_cov, dtype=float)
    if Py0.shape != (d_ode, d_ode):
        raise ValueError(f"problem.y0_cov must be ({d_ode},{d_ode})")

    if p_dim > 0:
        Pth = (np.zeros((p_dim, p_dim), dtype=float) if problem.theta_cov is None
               else np.asarray(problem.theta_cov, dtype=float))
        if Pth.shape != (p_dim, p_dim):
            raise ValueError(f"problem.theta_cov must be ({p_dim},{p_dim})")
        P = np.block([[Py0, np.zeros((d_ode, p_dim))],
                      [np.zeros((p_dim, d_ode)), Pth]])
    else:
        P = Py0

    diag = np.diag(P)
    active = np.where(diag > 0.0)[0]

    rng = np.random.default_rng(int(seed))

    if active.size > 0:
        P_red = P[np.ix_(active, active)]
        L = _chol_spd(P_red, jitter=1e-18, max_tries=8)
        Z = rng.standard_normal(size=(n_samples, active.size))
        X_red = m_in[active][None, :] + Z @ L.T  # (N, d_active)
    else:
        X_red = np.zeros((n_samples, 0), dtype=float)

    t_eval = np.asarray(t_eval, dtype=float).reshape(-1)
    Tn = int(t_eval.size)
    samples = np.zeros((n_samples, Tn, d_ode), dtype=float)

    for i in range(n_samples):
        x_full = m_in.copy()
        if active.size > 0:
            x_full[active] = X_red[i]

        y0_i = x_full[:d_ode]
        th_i = None if p_dim == 0 else x_full[d_ode:]
        ys = _integrate_deterministic(
            problem,
            y0=y0_i,
            theta=th_i,
            t_eval=t_eval,
            rtol=rtol,
            atol=atol,
            method=method,
        )
        samples[i] = ys

    mean = np.mean(samples, axis=0)
    centered = samples - mean[None, :, :]
    cov = np.einsum("ntd,nte->tde", centered, centered) / float(max(n_samples - 1, 1))
    return t_eval, mean, cov


# Plotting
def _ensure_dir(p: str) -> None:
    if p and not os.path.isdir(p):
        os.makedirs(p, exist_ok=True)

def plot_bands(
    t: Array,
    mean: Array,
    cov: Array,
    *,
    title: str,
    outpath: str,
    labels: Optional[List[str]] = None,
):
    t = np.asarray(t, dtype=float).reshape(-1)
    mean = np.asarray(mean, dtype=float)
    cov = np.asarray(cov, dtype=float)
    d = mean.shape[1]

    fig, ax = plt.subplots(figsize=(9, 4))
    for j in range(d):
        mu = mean[:, j]
        sd = np.sqrt(np.maximum(cov[:, j, j], 0.0))
        lab = labels[j] if labels is not None else f"comp {j}"
        ax.plot(t, mu, label=lab)
        ax.fill_between(t, mu - 1.96 * sd, mu + 1.96 * sd, alpha=0.2)
    ax.set_title(title)
    ax.set_xlabel("t")
    ax.set_ylabel("y")
    ax.legend(loc="best")
    fig.tight_layout()
    fig.savefig(outpath, dpi=160)
    plt.close(fig)

def plot_var_decomp(
    t: Array,
    cov_total: Array,
    cov_pn: Array,
    *,
    title: str,
    outpath: str,
    comp: int = 0,
):
    t = np.asarray(t, dtype=float).reshape(-1)
    cov_total = np.asarray(cov_total, dtype=float)
    cov_pn = np.asarray(cov_pn, dtype=float)

    total = cov_total[:, comp, comp]
    pn = cov_pn[:, comp, comp]
    nonpn = np.maximum(total - pn, 0.0)

    fig, ax = plt.subplots(figsize=(9, 4))
    ax.plot(t, total, label="total var")
    ax.plot(t, pn, label="PN var")
    ax.plot(t, nonpn, label="non-PN var")
    ax.set_title(title + f" (component {comp})")
    ax.set_xlabel("t")
    ax.set_ylabel("variance")
    ax.legend(loc="best")
    fig.tight_layout()
    fig.savefig(outpath, dpi=160)
    plt.close(fig)


def plot_compare_component(
    t: Array,
    series: List[Tuple[str, Array, Array]],
    *,
    title: str,
    outpath: str,
    comp: int = 0,
):
    """Overlay multiple (mean, cov) trajectories for a single component."""
    t = np.asarray(t, dtype=float).reshape(-1)
    if len(series) == 0:
        raise ValueError("Need at least one series")

    fig, ax = plt.subplots(figsize=(9, 4))
    for label, mean, cov in series:
        mean = np.asarray(mean, dtype=float)
        cov = np.asarray(cov, dtype=float)
        if mean.ndim != 2 or cov.ndim != 3:
            raise ValueError("mean must be (T,d) and cov must be (T,d,d)")
        if comp < 0 or comp >= mean.shape[1]:
            raise ValueError(f"comp index {comp} out of range for d={mean.shape[1]}")

        mu = mean[:, comp]
        sd = np.sqrt(np.maximum(cov[:, comp, comp], 0.0))
        (ln,) = ax.plot(t, mu, label=label)
        ax.fill_between(t, mu - 1.96 * sd, mu + 1.96 * sd, color=ln.get_color(), alpha=0.15)

    ax.set_title(title + f" (component {comp})")
    ax.set_xlabel("t")
    ax.set_ylabel("y")
    ax.legend(loc="best")
    fig.tight_layout()
    fig.savefig(outpath, dpi=160)
    plt.close(fig)


def main() -> None:
    probs = problems_paper()

    ap = argparse.ArgumentParser()
    ap.add_argument("--problem", type=str, default="logistic", choices=sorted(probs.keys()))
    ap.add_argument("--method", type=str, default="both", choices=["goal", "BHKF", "both", "MC"])
    ap.add_argument("--q", type=int, default=3)
    ap.add_argument("--no-smoother", action="store_true")
    ap.add_argument("--no-precondition", action="store_true")
    ap.add_argument("--atol", type=float, default=1e-9)
    ap.add_argument("--rtol", type=float, default=1e-5)
    ap.add_argument("--R", type=float, default=1e-12)
    ap.add_argument("--diffusion-init", type=float, default=1.0)
    ap.add_argument("--h0", type=float, default=1e-2)
    ap.add_argument("--h-max", type=float, default=1.0)

    ap.add_argument("--t-steps", type=int, default=200)
    ap.add_argument("--gh-order", type=int, default=6)
    ap.add_argument("--bq-ell", type=float, default=1.0)

    # Monte Carlo reference (input uncertainty only)
    ap.add_argument("--mc-samples", type=int, default=0, help="If >0, compute an MC reference with this many samples.")
    ap.add_argument("--mc-seed", type=int, default=0)
    ap.add_argument("--mc-rtol", type=float, default=1e-10)
    ap.add_argument("--mc-atol", type=float, default=1e-12)
    ap.add_argument("--mc-method", type=str, default="DOP853", help="solve_ivp method name (ignored for RK4 fallback)")

    # Plotting
    ap.add_argument("--plot-together", action="store_true", help="Overlay available methods in one comparison plot.")
    ap.add_argument("--compare-comp", type=int, default=0, help="Component index to compare when --plot-together is set.")

    ap.add_argument("--figdir", type=str, default="figures")

    args = ap.parse_args()

    prob = probs[args.problem]
    t0, t1 = prob.t_span
    t_eval = np.linspace(t0, t1, int(args.t_steps), dtype=float)

    use_smoother = not args.no_smoother
    precondition = not args.no_precondition

    _ensure_dir(args.figdir)

    if args.method == "MC" and args.mc_samples <= 0:
        raise ValueError("--method MC requires --mc-samples > 0")

    compare_series: List[Tuple[str, Array, Array]] = []

    def _align_to_eval(t_src: Array, mean_src: Array, cov_src: Array) -> Tuple[Array, Array]:
        """Align (mean,cov) defined on t_src onto the global t_eval via linear interpolation."""
        t_src = np.asarray(t_src, dtype=float).reshape(-1)
        mean_src = np.asarray(mean_src, dtype=float)
        cov_src = np.asarray(cov_src, dtype=float)
        if t_src.shape[0] == t_eval.shape[0] and np.allclose(t_src, t_eval, rtol=0.0, atol=1e-10):
            return mean_src, cov_src
        d = mean_src.shape[1]
        mean_al = np.stack([np.interp(t_eval, t_src, mean_src[:, j]) for j in range(d)], axis=1)
        cov_al = np.zeros((t_eval.size, d, d), dtype=float)
        for i in range(d):
            for j in range(d):
                cov_al[:, i, j] = np.interp(t_eval, t_src, cov_src[:, i, j])
        return mean_al, cov_al

    if args.method in ("goal", "both"):
        t_start = time.perf_counter()
        res = propagate_goal(
            prob,
            q=args.q,
            use_smoother=use_smoother,
            precondition=precondition,
            atol=args.atol,
            rtol=args.rtol,
            R=args.R,
            diffusion_init=args.diffusion_init,
            h0=args.h0,
            h_max=args.h_max,
            t_eval=t_eval,
        )
        t_end = time.perf_counter()
        print(
            f"[goal] accepted={res.stats.accepted_steps}, rejected={res.stats.rejected_steps}, "
            f"h_min={res.stats.min_step:.3e}, h_max={res.stats.max_step:.3e}, "
            f"runtime={t_end - t_start:.2f}s"
        )

        plot_bands(
            res.t,
            res.mean,
            res.cov_goal,
            title=f"{prob.name}: goal propagation (total)",
            outpath=os.path.join(args.figdir, f"{prob.name}_goal_total.png"),
        )
        plot_bands(
            res.t,
            res.mean,
            res.cov_cond,
            title=f"{prob.name}: goal propagation (PN only)",
            outpath=os.path.join(args.figdir, f"{prob.name}_goal_pn.png"),
        )

        m_al, c_al = _align_to_eval(res.t, res.mean, res.cov_goal)
        compare_series.append(("goal", m_al, c_al))

    if args.method in ("BHKF", "both"):
        t_start = time.perf_counter()
        t, mean, cov_total, cov_pn = propagate_gh_bq(
            prob,
            q=args.q,
            use_smoother=use_smoother,
            precondition=precondition,
            atol=args.atol,
            rtol=args.rtol,
            R=args.R,
            diffusion_init=args.diffusion_init,
            h0=args.h0,
            h_max=args.h_max,
            t_eval=t_eval,
            gh_order=args.gh_order,
            bq_ell=args.bq_ell,
        )
        t_end = time.perf_counter()
        n_unc = (prob.y0_mean.size) + (0 if prob.theta_mean is None else prob.theta_mean.size)
        print(
            f"[BHKF] gh_order={args.gh_order}, approx_nodes={args.gh_order**n_unc} "
            f"(before dropping zero-variance dims), runtime={t_end - t_start:.2f}s"
        )

        plot_bands(
            t,
            mean,
            cov_total,
            title=f"{prob.name}: BHKF propagation (total)",
            outpath=os.path.join(args.figdir, f"{prob.name}_BHKF_total.png"),
        )
        plot_var_decomp(
            t,
            cov_total,
            cov_pn,
            title=f"{prob.name}: BHKF variance decomposition",
            outpath=os.path.join(args.figdir, f"{prob.name}_BHKF_decomp.png"),
            comp=0,
        )

        m_al, c_al = _align_to_eval(t, mean, cov_total)
        compare_series.append(("BHKF", m_al, c_al))

    if args.mc_samples > 0 or args.method == "MC":
        t_start = time.perf_counter()
        t_mc, mean_mc, cov_mc = propagate_mc_reference(
            prob,
            n_samples=int(args.mc_samples),
            t_eval=t_eval,
            seed=int(args.mc_seed),
            rtol=float(args.mc_rtol),
            atol=float(args.mc_atol),
            method=str(args.mc_method),
        )
        t_end = time.perf_counter()
        print(f"[MC] samples={int(args.mc_samples)}, runtime={t_end - t_start:.2f}s")

        plot_bands(
            t_mc,
            mean_mc,
            cov_mc,
            title=f"{prob.name}: Monte Carlo reference (input uncertainty)",
            outpath=os.path.join(args.figdir, f"{prob.name}_MC_total.png"),
        )

        m_al, c_al = _align_to_eval(t_mc, mean_mc, cov_mc)
        compare_series.append(("MC", m_al, c_al))

    if args.plot_together:
        if len(compare_series) == 0:
            raise RuntimeError("Nothing to plot: select --method goal/BHKF/both and/or set --mc-samples")
        methods_str = " + ".join([lbl for (lbl, _, _) in compare_series])
        plot_compare_component(
            t_eval,
            compare_series,
            title=f"{prob.name}: comparison ({methods_str})",
            outpath=os.path.join(args.figdir, f"{prob.name}_compare_comp{int(args.compare_comp)}.png"),
            comp=int(args.compare_comp),
        )

    print(f"Saved figures to: {os.path.abspath(args.figdir)}")


if __name__ == "__main__":
    main()
